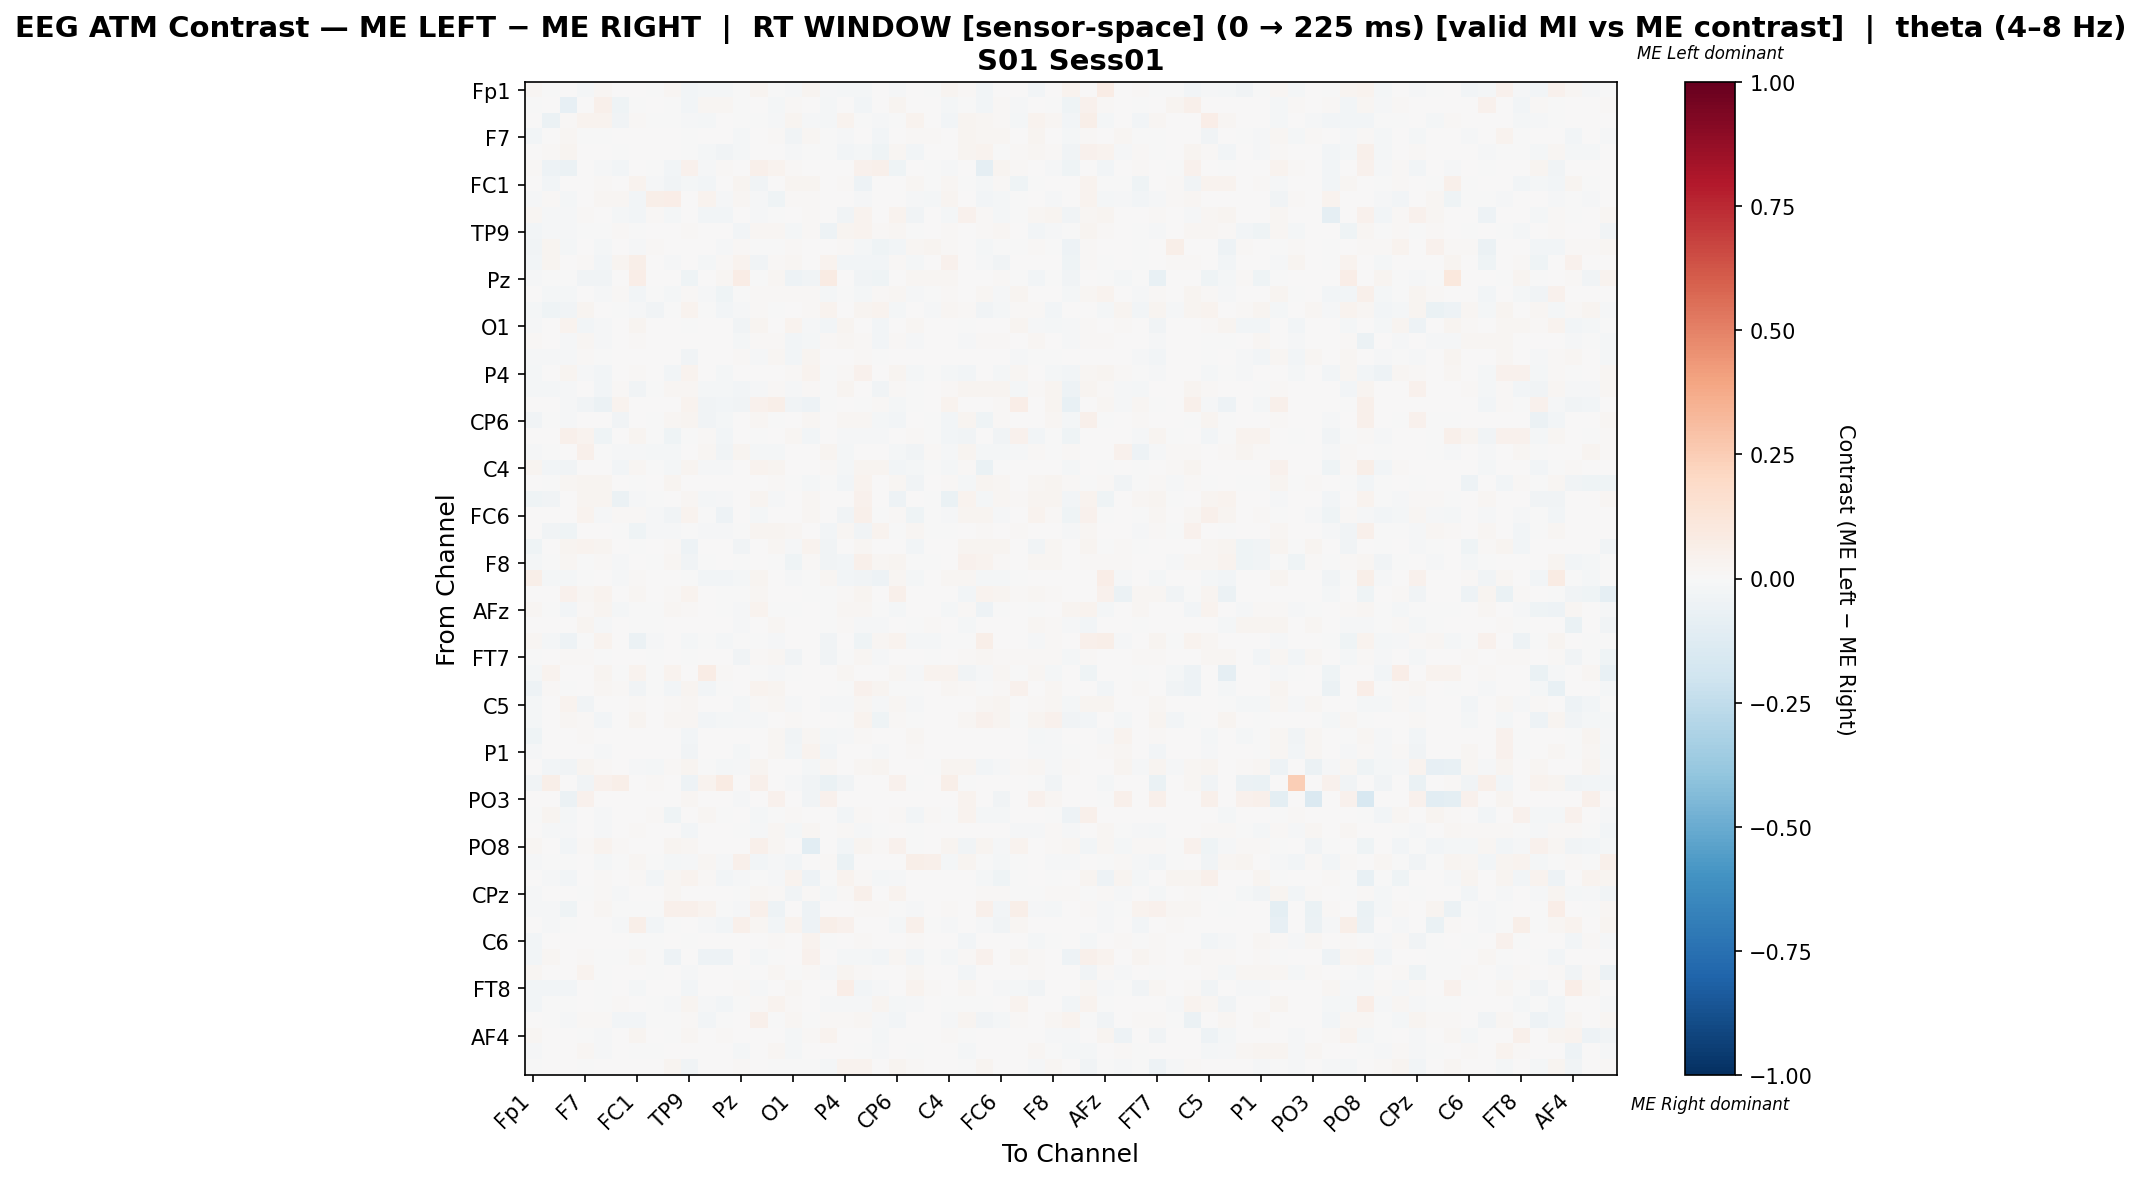

Source data for this figure (header and first rows):
, Fp1, Fz, F3, F7, FT9, FC5, FC1, C3, T7, TP9, CP5, CP1, Pz, P3, P7, O1, Oz, O2, P4, P8, TP10, CP6, CP2
Fp1, 0.01931, -0.003114, 0.0, -0.02272, 0.01891, 0.003222, 0.0, -0.001038, 0.02226, -0.03114, -0.01868, -0.01609, -0.007265, 0.02594, -0.003633, -0.007844, 0.02894, -0.01348, -0.01713, -0.01713, 0.002158, -0.01199, 0.002251
Fz, -0.006, 0.002166, -0.081, 0.0, 0.04758, -0.04483, -0.007636, 0.004243, -0.006709, -0.025, 0.02253, 0.01841, -0.007, 0.0004372, -0.017, 0.01319, 0.0, -0.023, 0.002024, -0.031, 0.004049, 0.02966, 0.003073
F3, 0.0, -0.06065, 0.01036, 0.03715, 0.03418, -0.03723, 0.0111, -0.003791, -0.007188, -0.01181, -0.0182, 0.0006821, -0.005307, -0.007371, -0.009098, 0.0312, -0.01177, -0.01895, 0.03566, -0.003687, -0.01516, -0.006991, 0.03492
F7, -0.02848, 0.0, 0.01915, -0.0005521, -0.00221, 0.0, 0.0003382, 0.0, 0.006627, -0.006848, 0.0, 0.001105, -0.02258, 0.0, 0.01436, -0.03387, 0.01889, -0.006112, -0.009097, 0.006129, -0.02432, 0.0, 0.009284
FT9, 0.006798, 0.01277, 0.02499, 0.002919, 0.002302, -0.003811, 0.006108, 0.00111, 0.003007, -0.00441, -0.0209, -0.03246, -0.0215, 0.006354, 0.0, -0.01541, -0.007063, -0.003859, -0.02646, -0.01971, -0.04355, 0.02018, -0.02867
FC5, 0.008433, -0.05315, -0.05621, 0.0, -0.008888, -0.02484, 0.005752, -0.0004133, -0.02544, 0.04455, -0.01314, 0.01188, 0.0, 0.05184, 0.03184, 0.01229, 0.0, 0.0, 0.0, 0.04455, 0.05223, -0.04508, 0.001536
FC1, 0.0, -0.02456, 0.001576, 0.001195, 0.009068, 0.00382, 0.03756, -0.01186, -0.03198, -0.01902, -0.02642, 0.005976, 0.03005, -0.03244, 0.001112, 0.02556, 0.0305, 0.003639, 0.01326, -0.05463, 0.001649, 0.005688, 0.01903
C3, -0.007937, 0.01089, -0.01587, 0.0, 0.01863, 0.01877, -0.02375, 0.06161, 0.06653, 0.0, 0.03211, -0.01033, 0.01604, -0.01317, -0.03968, 0.01064, 0.01064, 0.0, 0.0, -0.01323, 0.0, 0.00546, -0.007937
T7, 0.01995, -0.01551, -0.008096, 0.01349, 0.001377, -0.02009, -0.02475, 0.008914, -0.02272, 0.0, -0.02715, -0.02804, 0.0, -0.008505, -0.002372, 0.0, 0.01349, 0.0, -0.03495, 0.03373, 0.0007496, 0.03142, -0.03557
TP9, -0.02696, -0.01141, -0.008188, -0.004143, -0.00365, 0.0123, -0.007732, 0.0, 0.0, 0.008906, 0.0008197, 0.0, -0.02518, 0.01782, 0.02254, -0.02029, 0.01152, -0.04731, 0.02503, 0.03488, 0.01315, 0.01926, -0.002374
CP5, -0.03435, 0.02464, -0.02014, 0.0, -0.01638, 0.003116, -0.009181, 0.01275, 0.004376, 0.002146, 0.002024, -0.0151, 0.01073, -0.006912, -0.002786, 0.01073, 0.0, 0.002146, 0.01288, -0.02148, -0.04364, -0.0299, 0.01717
CP1, -0.02515, 0.02983, 0.00554, 0.009877, -0.02714, 0.02676, 0.05539, 0.00154, -0.01507, 0.0, -0.01841, 0.01117, 0.0327, -0.03822, 0.01095, 0.01975, 0.0, 0.03704, -0.03122, -0.03122, -0.02615, 0.008151, -0.02135
Pz, -0.01113, -0.004769, -0.005564, -0.03404, -0.0318, 0.0, 0.06413, 0.006683, 0.0, -0.04274, 0.007105, 0.02169, 0.07475, -0.002385, 0.01734, -0.05246, -0.0354, 0.08001, 0.0, -0.03339, -0.04134, 0.0, 0.01869
P3, 0.006191, -0.01711, -0.01712, 0.0, -0.01319, 0.0146, -0.02645, -0.006864, -0.01626, 0.008566, -0.0121, -0.04468, -0.002924, 0.01041, 0.01561, 0.01346, 0.01071, -0.01827, -0.004213, -0.01692, 0.009761, 0.01742, -0.01492
P7, -0.01596, -0.04255, -0.03457, 0.02541, 0.0, -0.004392, -0.0108, -0.03392, -0.004668, 0.03583, -0.004668, -0.02741, -0.00814, 0.01059, -0.006333, 0.0, 0.01396, 0.03322, 0.0, 0.02476, 0.03583, -0.01596, 0.0
O1, -0.007911, 0.005626, 0.03483, -0.02838, -0.01297, 0.005804, 0.0257, 0.0008292, 0.0, -0.005812, 0.003317, 0.007463, -0.03273, 0.02881, 0.0, 0.03241, -0.0115, -0.02545, 0.02798, 0.006215, -0.02568, 0.004146, 0.01948
Oz, 0.01257, 0.0, -0.009052, 0.01757, -0.008621, 0.0, 0.0119, 0.0009921, 0.005952, 0.006054, 0.0, 0.0, -0.0201, 0.007937, 0.01352, -0.02528, -0.0175, 0.01237, 0.01598, 0.01377, -0.02755, 0.01389, -0.01334
O2, -0.0127, -0.007952, -0.009466, 0.01139, -0.002651, 0.0, 0.006552, 0.0, 0.0, -0.03151, 0.0009153, 0.006407, 0.01221, -0.009466, 0.02334, -0.02361, 0.0269, 0.002361, 0.003003, 0.008021, -0.002651, 0.0, 0.00322
P4, -0.02106, 0.001124, 0.02642, -0.009681, -0.03063, 0.0, 0.01038, 0.0, -0.02895, 0.03412, 0.003373, -0.02297, 0.0, 0.006286, 0.0, 0.008581, 0.03222, -0.00289, 0.01085, 0.04103, 0.0, 0.02361, -0.01889
P8, -0.02105, -0.01858, -0.013, 0.00095, -0.03011, 0.01086, -0.03406, -0.002477, 0.01685, 0.02246, -0.02066, -0.02291, -0.02601, -0.01456, 0.01423, -0.01365, 0.008812, -0.002967, 0.02658, 0.002187, -0.03207, 0.01287, -0.006192
TP10, 0.006642, 0.003243, -0.01453, -0.03852, -0.05814, 0.03784, 0.003243, 0.0, 0.0, 0.03743, -0.03308, -0.02398, -0.03852, 0.04349, 0.06162, -0.03706, -0.04724, -0.005087, 0.0, -0.007683, 0.01473, -0.01856, -0.007267
CP6, -0.03746, -0.00278, -0.009724, 0.0, 0.005303, -0.0339, 0.003248, -0.005102, 0.01621, 0.0242, -0.03589, -0.02141, 0.0, 0.02167, -0.005132, 0.002963, 0.02074, 0.0, 0.02074, 0.02022, -0.02101, -0.0257, 0.0
CP2, 0.0006908, 0.002418, 0.0487, 0.03541, -0.04491, 0.0, 0.02556, -0.001727, -0.03972, -0.003282, 0.00829, -0.02798, 0.005872, -0.002418, 0.0, 0.02021, -0.02677, 0.005872, -0.009845, -0.008636, -0.008636, 0.0, 0.01382
Cz, -0.0132, -0.004618, 0.0, 0.04804, -0.005772, -0.008909, -0.01468, -0.0231, -0.01814, 0.002146, 0.01569, -0.03317, 0.02575, -0.0165, -0.0165, 0.0, 0.0, 0.02361, -0.01766, 0.002146, 0.0, -0.0165, -0.03365
C4, 0.02927, -0.02363, -0.03155, 0.0, 0.0006081, -0.0239, 0.01575, -0.001144, -0.01646, 0.0269, -0.01447, -0.01033, 0.006944, 0.03609, 0.03068, 0.006329, 0.001582, 0.008703, -0.02314, 0.0269, 0.0269, -0.02401, -0.02314
T8, 0.007329, -0.0013, 0.0185, 0.02978, 0.02392, 0.0, -0.002599, 0.0, 0.02634, 0.006769, 0.0009025, 0.0, 0.0, 0.006173, 0.01204, -0.001949, -0.01976, -0.001298, -0.03119, 0.03159, 0.0004513, 0.02301, -0.03173
FT10, -0.04, -0.03483, 0.002549, 0.02723, 0.03115, -0.05959, -0.01201, -0.007702, 0.0001175, 0.01623, -0.0161, -0.009565, 0.001571, 0.02442, -0.01306, 0.0, 0.01832, 0.0, 0.003665, 0.04193, 0.0, -0.04891, 0.0
FC6, 0.0, 2.7872178190816235e-05, 0.0047, 0.03327, -0.01501, 0.01217, 0.008718, -0.01314, -0.03266, 0.03259, -0.006761, -0.04706, 0.004073, -0.01599, 0.004563, 0.0, 0.01624, 0.0, -0.03552, 0.04989, -0.0009218, 0.01466, -0.04106
FC2, 0.0, -0.03718, -0.03991, 0.0, 0.007385, -0.007184, -0.04531, -0.01016, -0.01191, -0.006094, -0.009126, -0.0129, -0.006924, 0.03008, 0.02403, 0.01754, 0.0, -0.02473, 0.02339, -0.03614, 0.03392, -0.003134, 0.02339
F4, -0.04255, 0.0, 0.03061, 0.03581, 0.02413, 0.001766, -0.003454, 3.8628838867931035e-05, 0.01413, -0.05162, 0.00412, 0.0, -0.03368, 0.0, 0.02009, -0.01468, 0.03712, -0.03259, 0.0009794, 0.02178, 0.0, 0.0, -0.02614
F8, -0.022, -0.006993, 0.01867, -0.002615, 0.01481, -0.008159, 0.0, -0.002331, 0.01965, -0.03294, -0.002331, 0.0, -0.004662, 0.0, -0.00537, -0.04545, 0.01061, -0.03764, -0.0303, 0.04958, 0.01674, 0.02833, -0.001565
AF7, 0.06057, -0.02081, -0.01622, -0.003954, 0.006473, -0.01507, 0.01033, 0.0, 0.003018, -0.003964, -0.0271, -0.02616, -0.02003, 0.02668, 0.0, -0.0115, -0.003434, 0.02064, -0.02379, -0.03717, -0.04906, 0.01885, -0.02003
AF3, 0.0, 0.007053, 0.04063, 0.01879, 0.03707, 0.002539, 0.01811, 0.001072, 0.01371, 0.03798, 0.003555, -0.004233, -0.001129, 0.02082, 0.0, 0.005079, -0.003839, -0.001129, 0.01456, 0.03019, 0.001016, 0.04926, 0.0
AFz, 0.01863, -0.0001569, -0.02448, 0.008788, 0.02584, -0.02216, -0.002622, -0.004371, 0.01573, 0.008267, 0.0, -0.003497, -0.007867, 0.03716, -0.004371, -0.006072, 0.003786, -0.001909, 0.01943, 0.0185, -0.003144, -0.01838, 0.0
F1, 0.001066, 0.001066, 0.0, 0.02873, -0.01167, 0.0, -0.002315, -0.001157, 0.001066, 0.002787, 0.001066, 0.0, -0.01331, 0.0, 0.02292, 0.0006861, 0.006505, -0.001476, 0.01069, -0.01104, -0.01157, 0.0, -0.003471
F5, 0.02141, -0.02116, -0.05387, -0.004387, 0.0325, 0.003048, -0.05622, -0.01381, 0.0, -0.02124, -0.005525, -0.01682, -0.001625, -0.006739, -0.01105, 0.0, 0.006054, -0.03477, 0.0005288, -0.04505, 0.01763, 0.03531, -0.01682
FT7, -0.007097, 0.0, 0.01168, 0.008048, -0.001837, 0.0, 0.0, -0.0007508, 0.00678, -0.007763, 0.0, 0.0, -0.03491, 0.008663, 0.0177, -0.03635, 0.0008704, -0.03707, -0.0056, 0.01813, -0.007852, 0.0, 0.007552
FC3, -0.02058, 0.0356, 0.0, 0.0, 0.02765, -0.005679, 0.03333, -0.0007819, 0.03531, 0.0, 0.07588, 0.01333, 0.0, -0.002058, -0.01235, -0.002058, 0.0, 0.0, 0.02128, 0.0, 0.006667, 0.01667, -0.01263
C1, -0.048, 0.01542, -0.001396, 0.0, 0.02323, 0.01442, -0.0342, -0.001598, -0.02358, 0.02402, -0.02499, -0.002396, 0.0, 0.03584, 0.02383, 0.001802, 0.0, 0.0, -0.0003994, 0.04024, 0.02703, -0.005354, -0.001
C5, -0.02078, 0.0, 0.03262, -0.03199, 0.002811, 0.0, 0.01403, 0.0, 0.00912, 0.01821, 0.0, 0.0, -0.02199, 0.01122, 0.01684, -0.01392, 0.002604, -0.01269, -0.0149, 0.01942, -0.01456, 0.01684, -0.01311
TP7, -0.02054, 0.0, 0.01878, 0.01454, -0.03014, 0.0, 0.02526, 0.0, 0.02245, 0.01715, -0.03104, -0.02009, -0.01461, -0.01156, 0.0, 0.01454, 0.004776, 0.002216, -0.003652, 0.03153, -0.04321, 0.01024, -0.004026
CP3, -0.03973, 0.001784, 0.0, 0.01235, 0.0005945, 0.0, 0.001817, 0.0, 0.0005945, -0.02807, 0.004162, 0.001784, 0.003105, 0.0, 0.01856, -0.03339, 0.01777, -0.01757, -0.008653, 0.0113, 0.0, 0.0, 0.01797
P1, -0.00802, 0.0, 0.0, 0.005035, -0.008276, 0.0, 0.005869, 0.0, 0.0, -0.03326, 0.001565, 0.0, -0.02039, 0.0, 0.01643, -0.02639, 0.03464, -0.02715, 0.006593, 0.001896, -0.008276, 0.0, 0.01362
P5, 0.004716, -0.02534, -0.03885, 0.0275, 0.01485, 0.0007489, -0.01182, -0.02196, 0.01147, 0.03025, -0.003378, -0.02196, -0.008446, 0.02605, 0.0003233, 0.0, -0.01979, 0.02145, 0.0, 0.0209, 0.0264, 0.004716, 0.0
PO7, -0.03188, 0.06106, 0.0, -0.03382, 0.03937, 0.05512, 0.0, 0.007874, 0.0, -0.04928, 0.0315, 0.07874, 0.0, 0.04835, 0.0, -0.008505, -0.03285, -0.06667, -0.03382, 0.0, 0.0, 0.03937, -0.003865
PO3, 0.0, 0.0, -0.05678, 0.04442, 0.0, 0.0, 0.0, 0.0, 0.0, 0.01822, 0.004556, 0.0, -0.01122, 0.0, 0.04284, 0.0, -0.03138, 0.04556, 0.0, 0.0, 0.0, 0.0, 0.004556
POz, -0.003979, 0.02907, -0.02188, 0.0, -0.01372, 0.0002789, 0.007055, 0.01458, -0.04519, 0.0, 0.0228, -0.001638, 0.0, -0.01607, -0.004642, 0.01311, 0.0, 0.0, -0.02911, 0.01237, 0.004124, 0.01501, -0.02911
PO4, 0.007742, -0.009349, -0.01384, 0.001557, -0.01384, 0.0, 0.01152, 0.0, 0.0, -0.03107, 0.001136, 0.005299, -0.004864, -0.01384, 0.0193, -0.0234, 0.01743, 0.004573, 0.01438, -0.009483, -0.007371, 0.0, -0.001469
PO8, 0.01954, 0.004673, -0.02641, 0.01444, 0.03654, 0.01232, 0.0, 0.0, 0.02366, 0.01699, 0.001699, 0.0, 0.0, 0.05098, 0.0197, 0.0, -0.1017, 0.0, -0.02852, 0.02889, 0.01051, 0.04291, -0.002086
P6, -0.01531, -0.007004, -0.002335, 0.005556, -0.02335, -0.001688, 0.02165, -0.003891, -0.02114, -0.00947, 0.01724, -0.0144, 0.0503, -0.02568, -0.009339, -0.02724, 0.0, 0.01554, -0.06537, 0.003759, 0.0, 0.0, 0.05598
P2, 0.0, -0.009234, -0.02459, 0.0, 0.01435, 0.005263, 0.01043, -0.02789, 0.01794, 0.03522, 0.01368, -0.02612, -0.01455, -0.00201, -0.009282, 0.03828, -0.05373, -0.005455, 0.03708, 0.01431, -0.01962, -0.01278, 0.0
CPz, -0.0132, 0.0, 0.002245, -0.006214, 0.008072, -0.008655, 0.0, 0.0, 0.02282, 0.0006144, 0.0003741, 0.0, -0.005049, 0.02282, 0.01498, -0.03462, 0.01158, -0.01982, 0.008598, 0.04751, 0.0, 0.03549, 0.0
CP4, -0.01336, -0.0139, -0.04389, 0.0, 0.01923, -8.155542506687458e-05, -0.000995, -0.00535, 0.05197, 0.05128, 0.03724, -0.004812, -0.009542, 0.05265, -0.04771, 0.0, -0.05344, 0.0, 0.0, 0.01068, 0.01068, -0.005725, -0.01145
TP8, 0.002088, -0.009831, -0.001613, 0.005219, 0.004479, -0.01219, 0.0593, -0.03064, -0.0002012, 0.0, -0.01034, -0.0264, 0.05303, 0.01913, -0.02384, 0.03236, -0.05091, 0.05741, 0.04202, 0.0, 0.002088, -0.01609, 0.04778
C6, -0.02562, 0.0, 0.0, 0.005635, 0.0, 0.0, -0.001282, -0.0008547, 0.0, -0.001676, 0.001829, 0.0, 0.0001495, 0.0, 0.01472, 0.0005891, 0.03257, -0.004843, 0.007101, 0.01326, 0.0, 0.0, 0.01132
C2, -0.02819, 0.01928, 0.006786, 0.01031, -0.006019, -0.001738, 0.02118, -0.004074, -0.04701, 0.0, -0.05312, -0.04895, 0.0, -0.01814, -0.005638, 0.006014, 0.0421, 0.0, -0.02006, -0.01647, -0.02929, 0.0204, -0.02678
FC4, 0.02065, 0.0007508, 0.0, 0.03389, -0.001694, 0.0, 0.0, -0.001222, 0.0007508, -0.009392, 0.0006544, 0.0, -0.00682, 0.0, 0.01652, -0.00685, 0.007835, -0.00807, 0.02524, 0.01089, 0.00488, 0.0, 0.01689
FT8, -0.02671, -0.02354, -0.02832, 0.001469, -0.003766, 0.005305, -0.02138, 0.0, 0.0, -0.03072, 0.0, 0.002653, 0.01126, -0.01479, 0.0, 0.0221, 0.00775, 0.003374, 0.06366, -0.02461, -0.009703, 0.0, 0.03802
F6, -0.02446, -0.0003486, -0.003812, 0.0, -0.005764, 0.0155, 3.9041403408313774e-05, -0.002516, -0.01279, 0.02472, -0.0151, -0.02627, -0.002282, 0.008927, 0.03618, 0.01018, 0.0, -0.01141, -0.01187, -0.009346, 0.02519, -0.01579, -0.01187
AF8, 0.005501, -0.007527, -0.009579, 0.009591, 0.01474, -0.02431, -0.02433, -0.004268, -0.003416, 0.01212, -0.02582, -0.001959, 0.00101, 0.0512, -0.006364, 0.01889, -0.0004156, 0.01514, 0.008077, 0.02126, -0.0136, -0.02623, 0.007281
... 3 more rows
